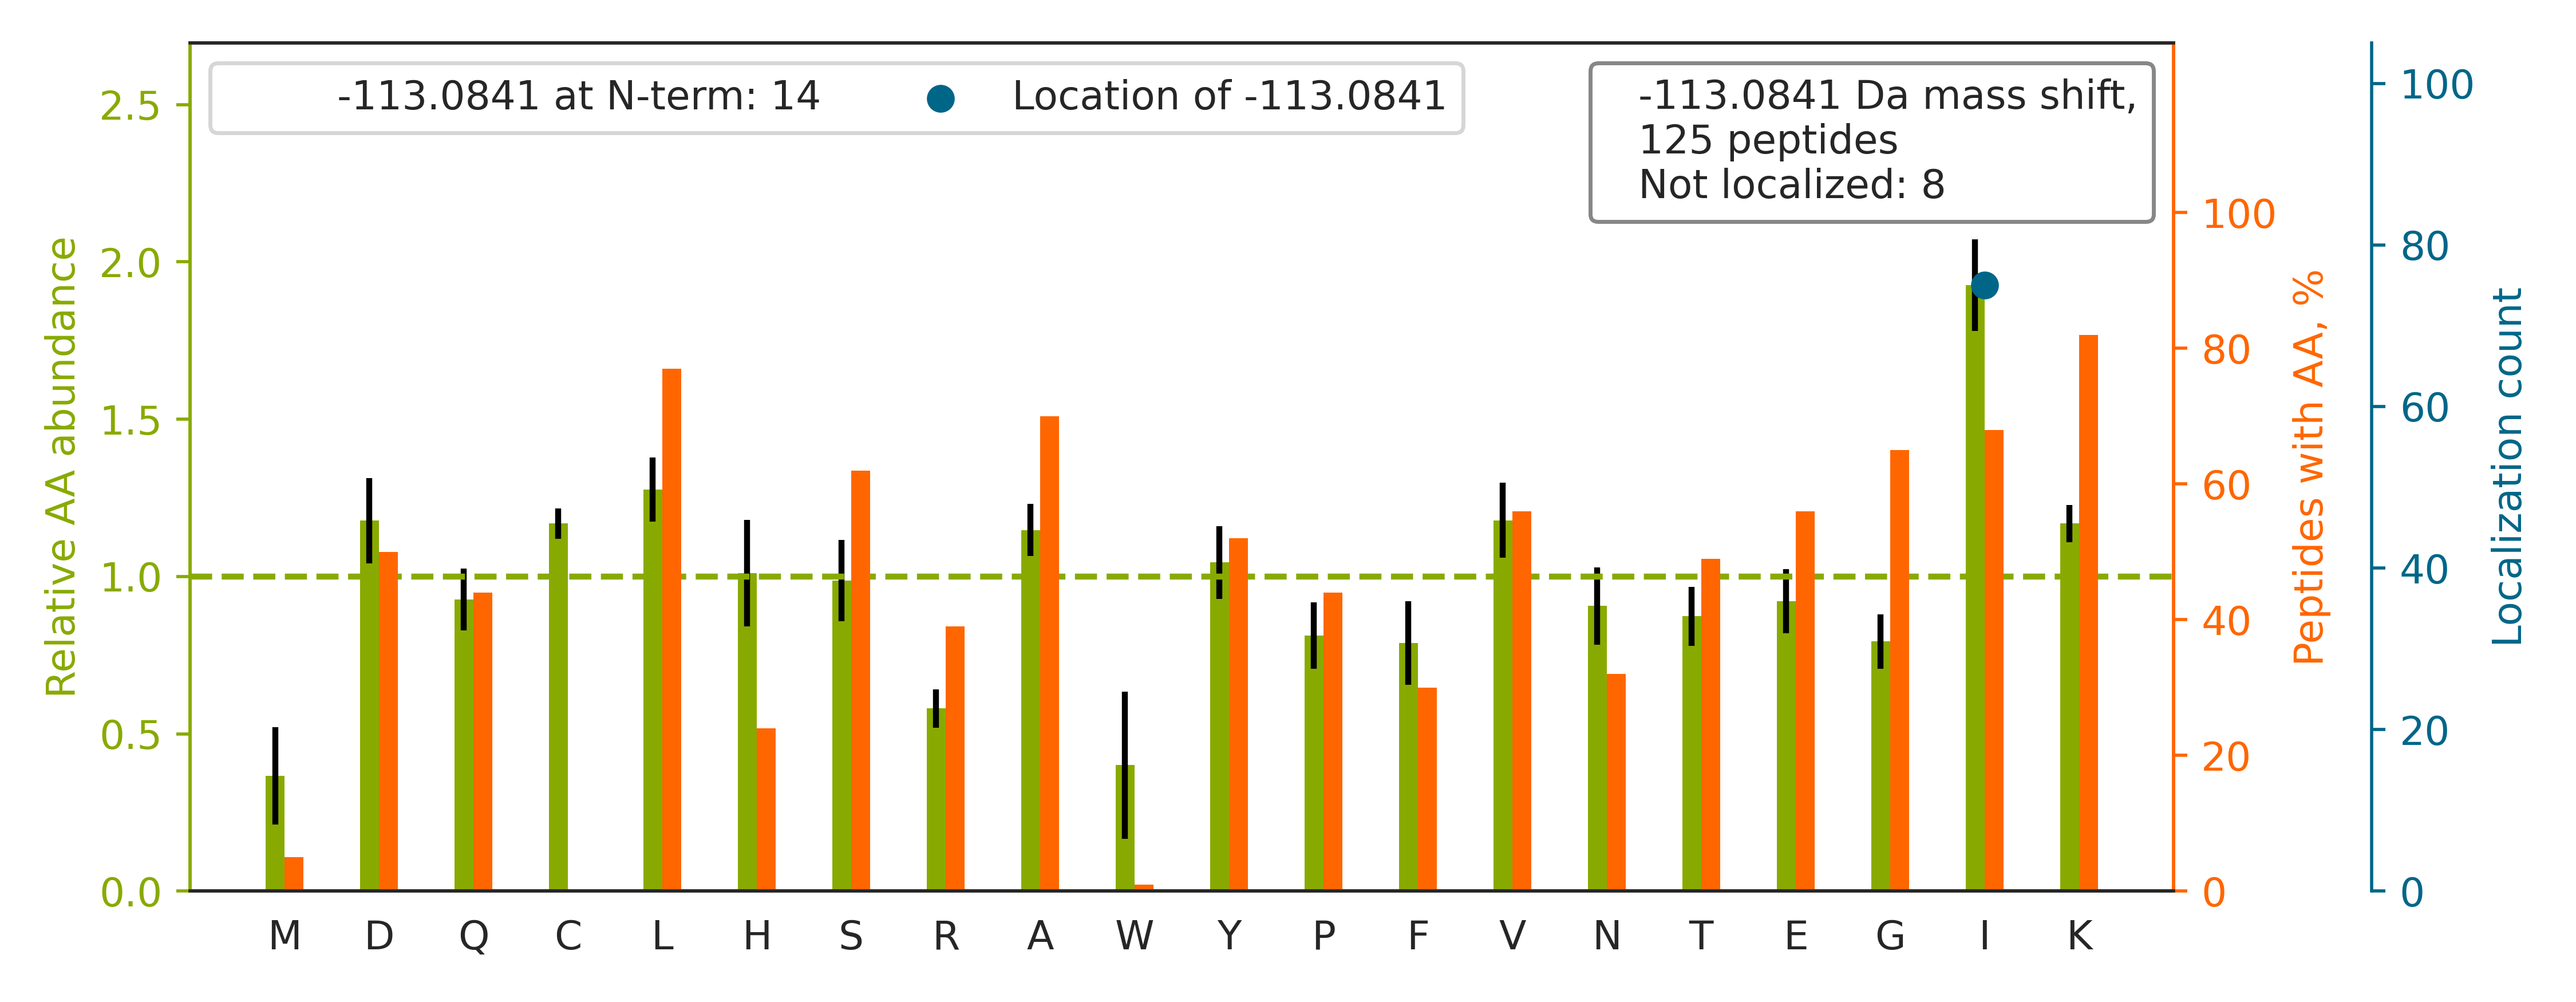

Values plotted in this chart, from the file beside it:
top isoform	localization score	spectrum
K.I[-113]HVQSSSDSSDEPAEKR.E	1.0	02330a_GF1_3990_06_PTM_TrainKit_Kmod_Unm…
R.YEQEHAAI[-113]QDKLFQVAK.R	1.0	02330a_GF1_3990_06_PTM_TrainKit_Kmod_Unm…
K.VQGGALEDSQLVAGVAFKK.T		02330a_GF1_3990_06_PTM_TrainKit_Kmod_Unm…
K.IDLPAENSNSETIIITGKR.A		02330a_GF1_3990_06_PTM_TrainKit_Kmod_Unm…
K.GEKGLPGLAGDHGEFGEK.G		02330a_GG3_3991_12_PTM_TrainKit_Pmod_Unm…
K.GLPGLAGDHGEFGEK.G		02330a_GG3_3991_12_PTM_TrainKit_Pmod_Unm…
K.VDI[-113]DAPDVSIEGPDAKLK.G	1.0	02330a_GF1_3990_06_PTM_TrainKit_Kmod_Unm…
K.VGVEVPDVNIEGPEGKLK.G		02330a_GF1_3990_06_PTM_TrainKit_Kmod_Unm…
K.I[-113]AALQAFADQLIAAGHYAK.G	1	02330a_GE3_3991_10_PTM_TrainKit_Ymod_Unm…
R.IVEKYGYTHLSAGELLR.D		02330a_GF1_3990_06_PTM_TrainKit_Kmod_Unm…
K.ILILRQTTADWWWGER.A		02330a_GA1_3990_01_PTM_TrainKit_Rmod_Unm…
K.DKALPLEAEVAPVK.D		02330a_GF1_3990_06_PTM_TrainKit_Kmod_Unm…
K.FSAYI[-113]KNSNPALNDNLEK.G	1.0	02330a_GF1_3990_06_PTM_TrainKit_Kmod_Unm…
R.DDSNLYI[-113]NVKLK.A	1.0	02330a_GE3_3991_10_PTM_TrainKit_Ymod_Unm…
R.IINEPTAAAIAYGLDKK.G		02330a_GF1_3990_06_PTM_TrainKit_Kmod_Unm…
R.VPSYTLI[-113]LPSLELPVLHVPR.N	1.0	02330a_GE3_3991_10_PTM_TrainKit_Ymod_Unm…
K.LEKDYQPGI[-113]TFIVVQK.R	0.9999	02330a_GG3_3991_12_PTM_TrainKit_Pmod_Unm…
K.SGKFTQQDI[-113]DEAK.L	1.0	02330a_GF1_3990_06_PTM_TrainKit_Kmod_Unm…
R.I[-113]YELAAGGTAVGTGLNTR.I	1.0	02330a_GE3_3991_10_PTM_TrainKit_Ymod_Unm…
K.AAVEI[-113]NVAVLHSYQLAK.V	1.0	02330a_GE3_3991_10_PTM_TrainKit_Ymod_Unm…
-.AGLELLSDQGYR.V		02330a_GE3_3991_10_PTM_TrainKit_Ymod_Unm…
R.GLPCTELFVAPVGVASK.R		02330a_GA1_3990_01_PTM_TrainKit_Rmod_Unm…
K.GYAFI[-113]EFASFEDAK.E	1.0	02330a_GE3_3991_10_PTM_TrainKit_Ymod_Unm…
R.AAVPSGASTGI[-113]YEALELR.D	1.0	02330a_GE3_3991_10_PTM_TrainKit_Ymod_Unm…
K.GFALVGVGSEASSKK.L		02330a_GF1_3990_06_PTM_TrainKit_Kmod_Unm…
R.AAI[-113]NQKLIETGER.E	1	02330a_GF1_3990_06_PTM_TrainKit_Kmod_Unm…
K.FNALFAQGNYSEAAK.V		02330a_GE3_3991_10_PTM_TrainKit_Ymod_Unm…
R.LQAAYAGDKADDI[-113]QK.R	1.0	02330a_GF1_3990_06_PTM_TrainKit_Kmod_Unm…
K.AAQASDLEKI[-113]HLDEK.S	1.0	02330a_GF1_3990_06_PTM_TrainKit_Kmod_Unm…
R.AIEI[-113]NPDSAQPYK.W	0.9991	02330a_GE3_3991_10_PTM_TrainKit_Ymod_Unm…
R.LLI[-113]VSTTPYSEKDTK.Q	1.0	02330a_GF1_3990_06_PTM_TrainKit_Kmod_Unm…
R.LLLPGELAKHAVSEGTK.A		02330a_GF1_3990_06_PTM_TrainKit_Kmod_Unm…
K.AGQKLI[-113]DVNHYAK.D	1.0	02330a_GF1_3990_06_PTM_TrainKit_Kmod_Unm…
K.VGI[-113]DTPDIDIHGPEGKLK.G	1	02330a_GF1_3990_06_PTM_TrainKit_Kmod_Unm…
R.VYI[-113]ASSSGSTAIKK.K	1	02330a_GF1_3990_06_PTM_TrainKit_Kmod_Unm…
K.SVQEI[-113]QATFFYFTPNK.T	1.0	02330a_GE3_3991_10_PTM_TrainKit_Ymod_Unm…
K.VLDSGAPIKI[-113]PVGPETLGR.I	0.996	02330a_GF1_3990_06_PTM_TrainKit_Kmod_Unm…
K.LYAVHQEGNK.N		02330a_GE3_3991_10_PTM_TrainKit_Ymod_Unm…
R.APSIHGGSGGRGVSVSSAR.F		02330a_GA1_3990_01_PTM_TrainKit_Rmod_Unm…
-.PLPVALQTRLAK.-		02330a_GA1_3990_01_PTM_TrainKit_Rmod_Unm…
K.GYDVI[-113]AQAQSGTGK.T	1.0	02330a_GE3_3991_10_PTM_TrainKit_Ymod_Unm…
K.LLEEEI[-113]QAPTSSKR.S	1.0	02330a_GF1_3990_06_PTM_TrainKit_Kmod_Unm…
K.LGDVYVNDAFGTAHR.A		02330a_GE3_3991_10_PTM_TrainKit_Ymod_Unm…
R.ASEALLKQLK.Q		02330a_GF1_3990_06_PTM_TrainKit_Kmod_Unm…
K.DVNAAI[-113]AAIKTK.R	0.9986	02330a_GF1_3990_06_PTM_TrainKit_Kmod_Unm…
R.I[-113]ISSIEQKEENK.G	0.9704	02330a_GF1_3990_06_PTM_TrainKit_Kmod_Unm…
K.VGLQVVAVKAPGFGDNR.K		02330a_GF1_3990_06_PTM_TrainKit_Kmod_Unm…
-.MAGLELLSDQGYR.V		02330a_GE3_3991_10_PTM_TrainKit_Ymod_Unm…
R.IFDSEEI[-113]LAGYK.R	0.9594	02330a_GE3_3991_10_PTM_TrainKit_Ymod_Unm…
K.YGLIFHSTFI[-113]GRAAAK.N	1.0	02330a_GA1_3990_01_PTM_TrainKit_Rmod_Unm…
R.TPNLYI[-113]YSKK.S	1.0	02330a_GF1_3990_06_PTM_TrainKit_Kmod_Unm…
K.I[-113]NNFSADIKDSK.A	1	02330a_GF1_3990_06_PTM_TrainKit_Kmod_Unm…
R.I[-113]VFSGNLFQHQEDSKK.W	1.0	02330a_GF1_3990_06_PTM_TrainKit_Kmod_Unm…
R.YEEI[-113]VKEVSTYIK.K	1	02330a_GF1_3990_06_PTM_TrainKit_Kmod_Unm…
K.DLI[-113]DTYLLHMEK.E	1.0	02330a_GE3_3991_10_PTM_TrainKit_Ymod_Unm…
R.LTEKELAEAASK.W		02330a_GF1_3990_06_PTM_TrainKit_Kmod_Unm…
K.I[-113]VSGKDYNVTANSK.L	1.0	02330a_GF1_3990_06_PTM_TrainKit_Kmod_Unm…
R.DLGKFQVATDALK.S		02330a_GF1_3990_06_PTM_TrainKit_Kmod_Unm…
K.VSFLSALEEYTK.K		02330a_GE3_3991_10_PTM_TrainKit_Ymod_Unm…
K.LTSLNVKYNNDK.S		02330a_GF1_3990_06_PTM_TrainKit_Kmod_Unm…
... 65 more rows
